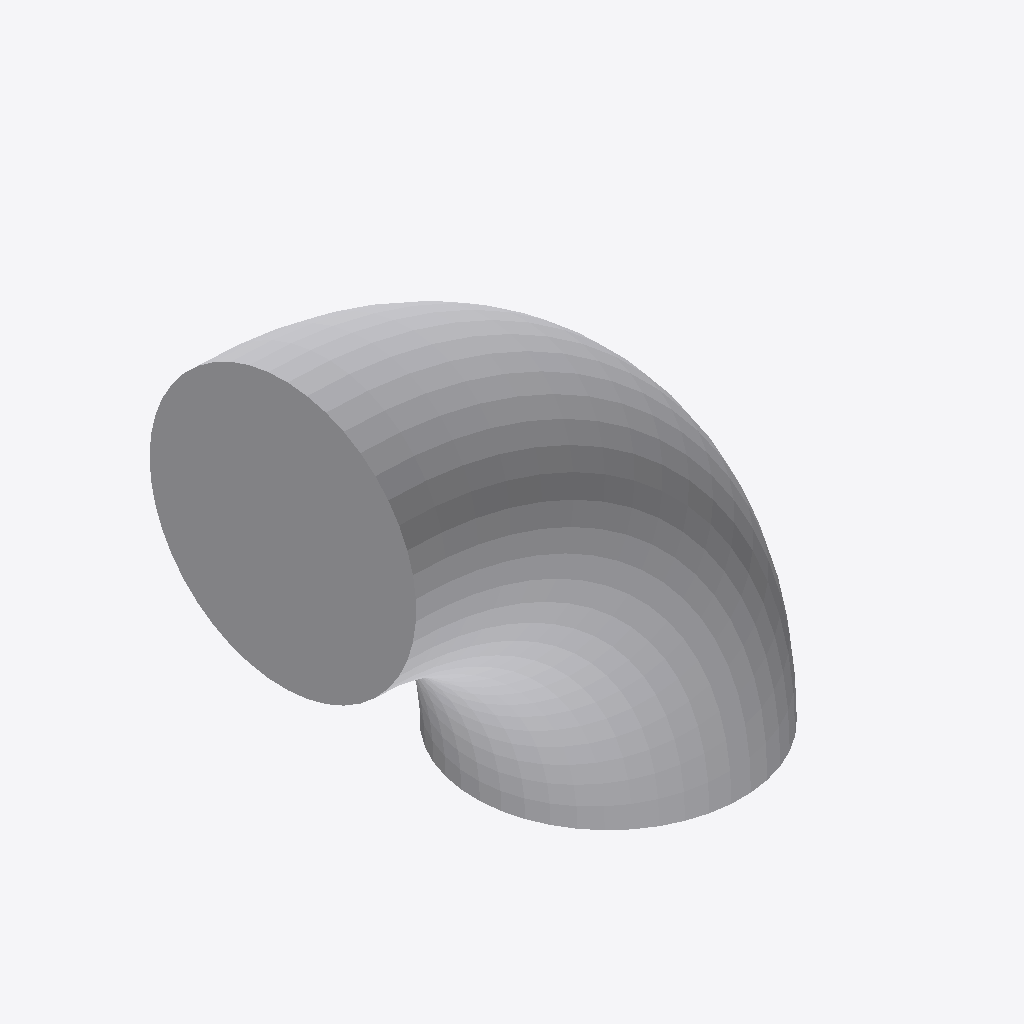
Isometric view of an IFC building model (IFC-SPF (STEP), schema IFC4, length unit metre), seen from the south-west, elements coloured by IFC class: 1 other element (light grey).
Extent 0.644 m × 0.374 m × 0.644 m (x, y, z). Storeys (1): unnamed at 0.00 m. Elements (1): 1 IfcDistributionElement.

HEADER;
FILE_DESCRIPTION(('ViewDefinition [CoordinationView]'),'2;1');
FILE_NAME('','2020-04-21T13:09:08',(),(),'IfcOpenShell 0.7.0-dev','IfcOpenShell 0.7.0-dev','');
FILE_SCHEMA(('IFC4'));
ENDSEC;
DATA;
#4=IFCPROJECT('PrimitiveTest',$,$,$,$,$,$,$,#3);
#52=IFCSITE('1whqbypEjFHOMxEAvklwe6',#46,$,$,$,#51,$,$,.ELEMENT.,$,$,$,$,$);
#59=IFCBUILDING('1tQxKMPlvEpgFGvdnj3emN',#46,$,$,$,#58,$,$,.ELEMENT.,$,$,$);
#66=IFCBUILDINGSTOREY('10OHWsQRjAXhvbArGW7ld2',#46,$,$,$,#65,$,$,.ELEMENT.,$);
#147=IFCDISTRIBUTIONELEMENT('Pipe Elbow 90 Degree Long Radius 12 IN U-S-1-EX-OPM ASME - B36.10',#46,'Pipe Elbow 90 Degree Long Radius 12 IN U-S-1-EX-OPM ASME - B36.10','Pipe Elbow 90 Degree Long Radius 12 IN U-S-1-EX-OPM ASME - B36.10',$,#138,#133,$);
ENDSEC;
